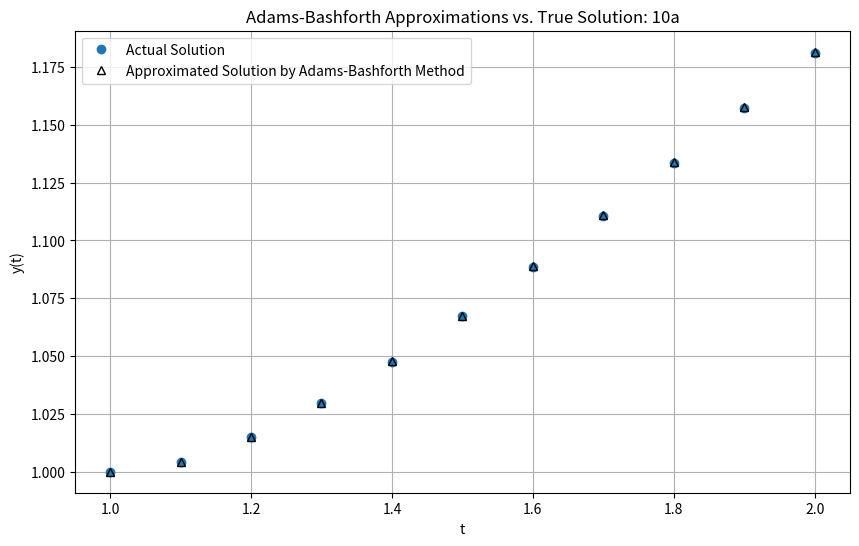
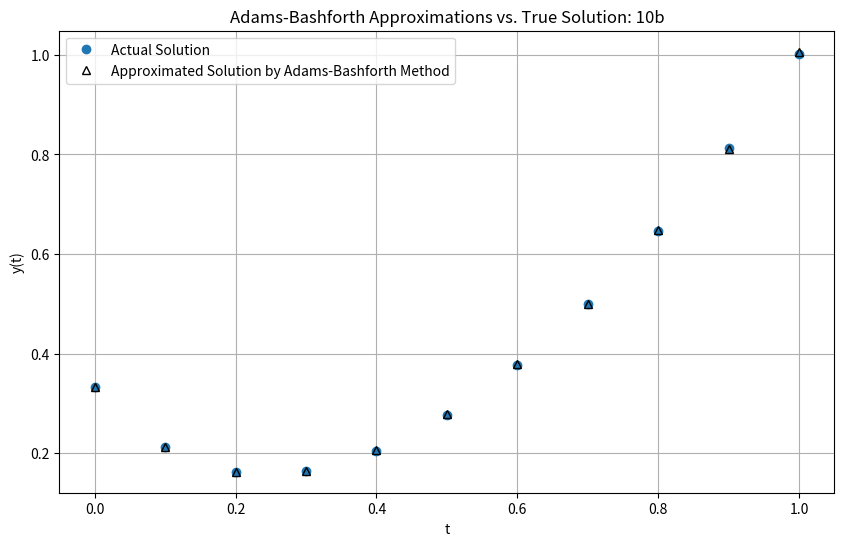

Write the Python code that produced these figures, in order.
import math
import matplotlib.pyplot as plt

def plot_arrays(x_axis, y_1s, y_2s, title):
    plt.figure(figsize=(10, 6))
    plt.plot(x_axis, y_2s, 'o', label='Actual Solution')
    plt.plot(x_axis, y_1s, '^', color="black", markerfacecolor='none', label='Approximated Solution by Adams-Bashforth Method')

    plt.xlabel('t')
    plt.ylabel('y(t)')
    plt.title(title)
    plt.legend()
    plt.grid(True)
    plt.savefig(f"P{title[-3:]}.png", transparent=True)

def adams_bashforth_method(f, true_y, alpha, a, b, h):
    N = int((b - a) / h)
    approx_soln_list = alpha.copy()
    real_soln_list = alpha.copy()
    t_values = [a, a + h, a + 2 * h, a + 3 * h]

    for i in range(4, N + 1):
        w = approx_soln_list[-4:]
        t = t_values[-4:]
        approx_soln_list.append(w[3] + h * (55 * f(t[3], w[3]) - 59 * f(t[2], w[2]) + 37 * f(t[1], w[1]) - 9 * f(t[0], w[0])) / 24)
        t_i = a + i * h
        t_values.append(t_i)
        real_soln_list.append(true_y(t_i))

    return t_values, approx_soln_list, real_soln_list

def runge_kutta_method(f, true_y, alpha, a, b, h):
    N = int((b - a) / h)
    approx_soln_list = [alpha]
    real_soln_list = [alpha]
    t_values = [a]

    for i in range(1, N + 1):
        t = t_values[-1]
        w = approx_soln_list[-1]
        if i < 1:
            approx_soln_list.append(true_y(t))
        else:
            k_1 = h * f(t, w)
            k_2 = h * f(t + h / 2, w + k_1 / 2)
            k_3 = h * f(t + h / 2, w + k_2 / 2)
            k_4 = h * f(t + h, w + k_3)
            approx_soln_list.append(w + (k_1 + 2 * k_2 + 2 * k_3 + k_4) / 6)
        t_i = a + i * h
        real_soln_list.append(true_y(t_i))
        t_values.append(t_i)

    return t_values, approx_soln_list, real_soln_list

def f_a(t, y):
    return y / t - y * y / (t * t)

def true_y_a(t):
    return t / (1 + math.log(t))

def f_b(t, y):
    return -5 * y + 5 * t * t + 2 * t

def true_y_b(t):
    return t * t + math.exp(-5 * t) / 3

t_values_a, approx_soln_a_RK, real_soln_a = runge_kutta_method(f_a, true_y_a, 1, 1, 2, 0.1)

t_values_a, approx_soln_a_AB, real_soln_a = adams_bashforth_method(f_a, true_y_a, approx_soln_a_RK[0:4], 1, 2, 0.1)

plot_arrays(t_values_a, approx_soln_a_AB, real_soln_a, "Adams-Bashforth Approximations vs. True Solution: 10a")

t_values_b, approx_soln_b_RK, real_soln_b = runge_kutta_method(f_b, true_y_b, 1 / 3, 0, 1, 0.1)

t_values_b, approx_soln_b_AB, real_soln_b = adams_bashforth_method(f_b, true_y_b, approx_soln_b_RK[0:4], 0, 1, 0.1)

plot_arrays(t_values_b, approx_soln_b_AB, real_soln_b, "Adams-Bashforth Approximations vs. True Solution: 10b")